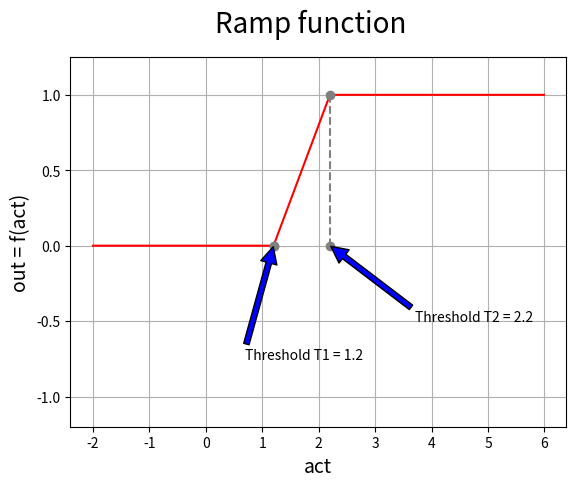

Write Python code to recreate this figure.
import numpy as np
import matplotlib.pyplot as plt

def f(x,T1,T2):
    if x < T1:
        return 0
    elif T1 <= x and x <= T2:
        return (x-T1)*(T2-T1)
    else:
        return 1

x = np.arange(-2.0, 6.0, 0.01)

fig = plt.figure()
fig.suptitle('Ramp function', fontsize=20)

plt.ylim(-1.2, 1.25)
plt.grid(True)
plt.xlabel('act', fontsize=14)
plt.ylabel('out = f(act)', fontsize=14)

Threshold1 = 1.2
Threshold2 = 2.2
y = [f(b, Threshold1, Threshold2) for b in x]

plt.plot(x, y, 'r')

plt.annotate('Threshold T1 = ' + str(Threshold1), xy=(Threshold1, 0), xytext=(Threshold1-0.5, -0.75),
            arrowprops=dict(facecolor='blue', shrink=0.01))

plt.annotate('Threshold T2 = ' + str(Threshold2), xy=(Threshold2, 0), xytext=(Threshold2+1.5, -0.5),
            arrowprops=dict(facecolor='blue', shrink=0.01))

x1, y1 = [Threshold1, Threshold1], [0, 0]
plt.plot(x1, y1, marker = 'o', color='gray')

x1, y1 = [Threshold2, Threshold2], [1, 0]
plt.plot(x1, y1, '--', marker = 'o', color='gray')


fig.savefig('tf_ramp.png')

plt.show()
